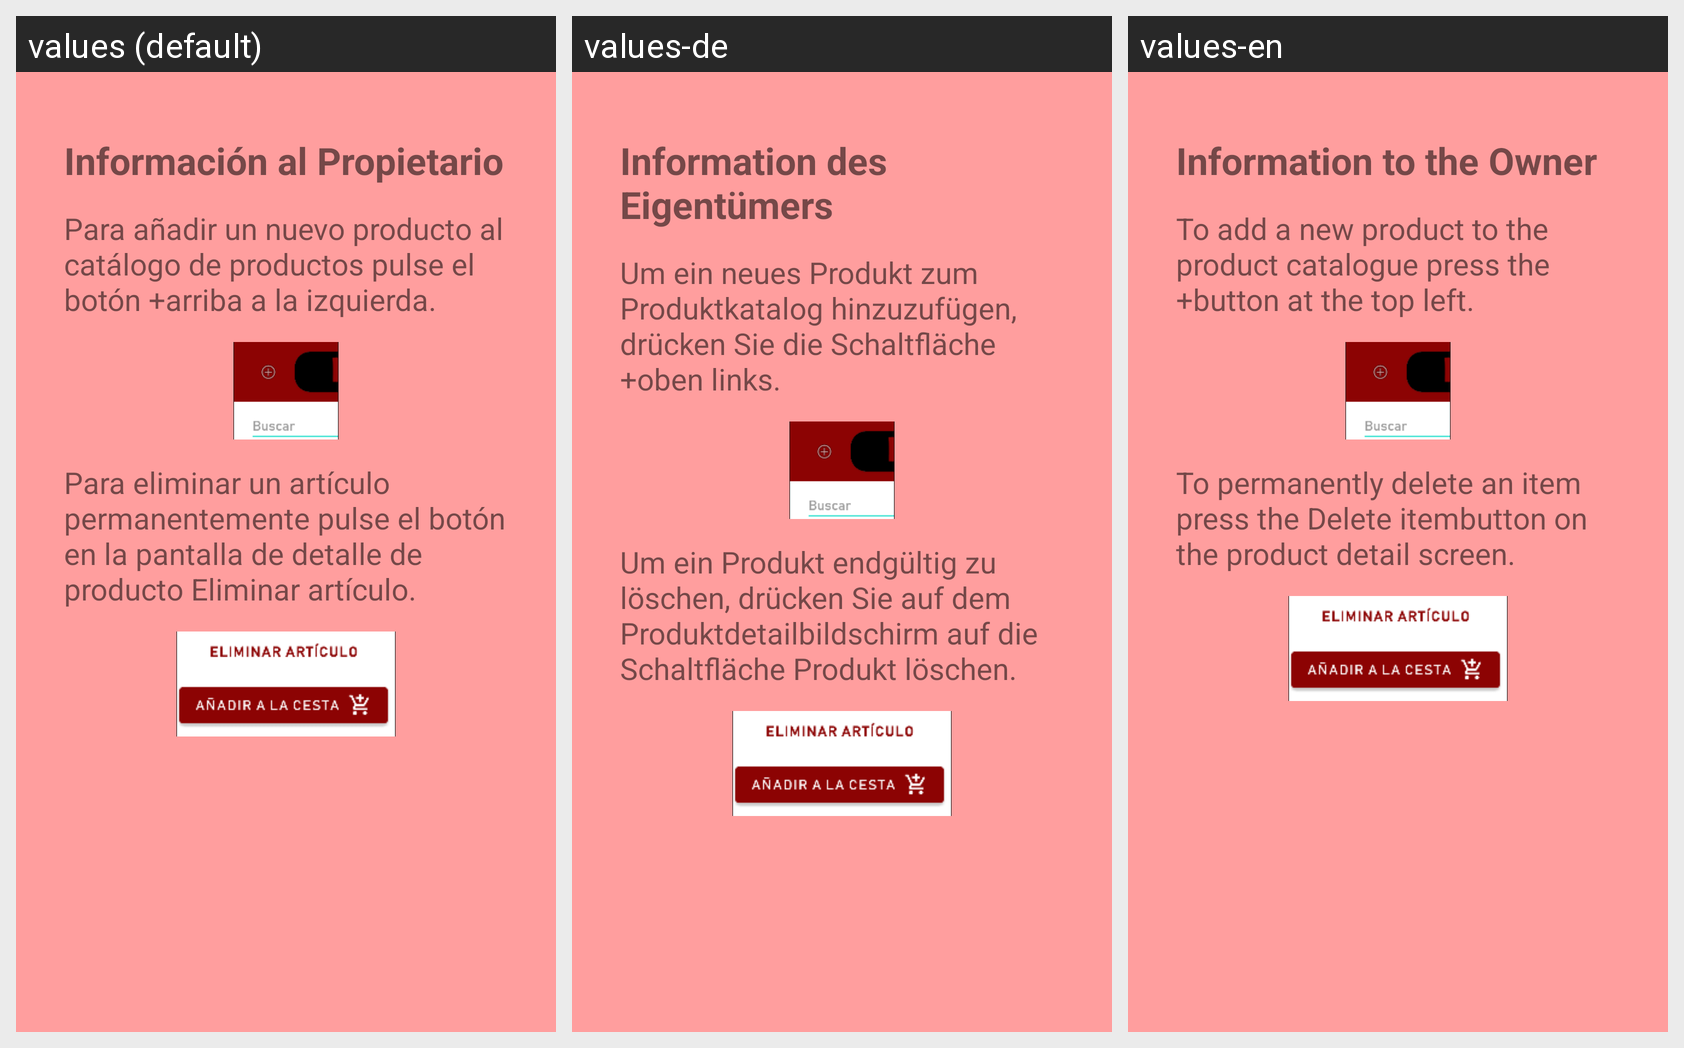

The same Android screen rendered under several of its app's locales, left to right. List the strings drawn on it with the default value and each locale's translation.
Android screen res/layout/popup_info_owner.xml rendered under 3 locales, left to right: values (default), values-de, values-en. Device: Nexus 5 (rendered at 1080×1920; each locale shown at half size, 540×960, under a caption strip naming it); theme Theme.PcStore.
Strings drawn on this screen, with the default value and each locale's value (text and hints the layout hard-codes, and strings that could not be matched under every locale, appear in the picture but are not listed):

infoOwner
  values: Información al Propietario
  values-de: Information des Eigentümers
  values-en: Information to the Owner

textAddButton
  values: Para añadir un nuevo producto al catálogo de productos pulse el botón +arriba a la izquierda.
  values-de: Um ein neues Produkt zum Produktkatalog hinzuzufügen, drücken Sie die Schaltfläche +oben links.
  values-en: To add a new product to the product catalogue press the +button at the top left.

textDeleteButton
  values: Para eliminar un artículo permanentemente pulse el botón en la pantalla de detalle de producto Eliminar artículo.
  values-de: Um ein Produkt endgültig zu löschen, drücken Sie auf dem Produktdetailbildschirm auf die Schaltfläche Produkt löschen.
  values-en: To permanently delete an item press the Delete itembutton on the product detail screen.
